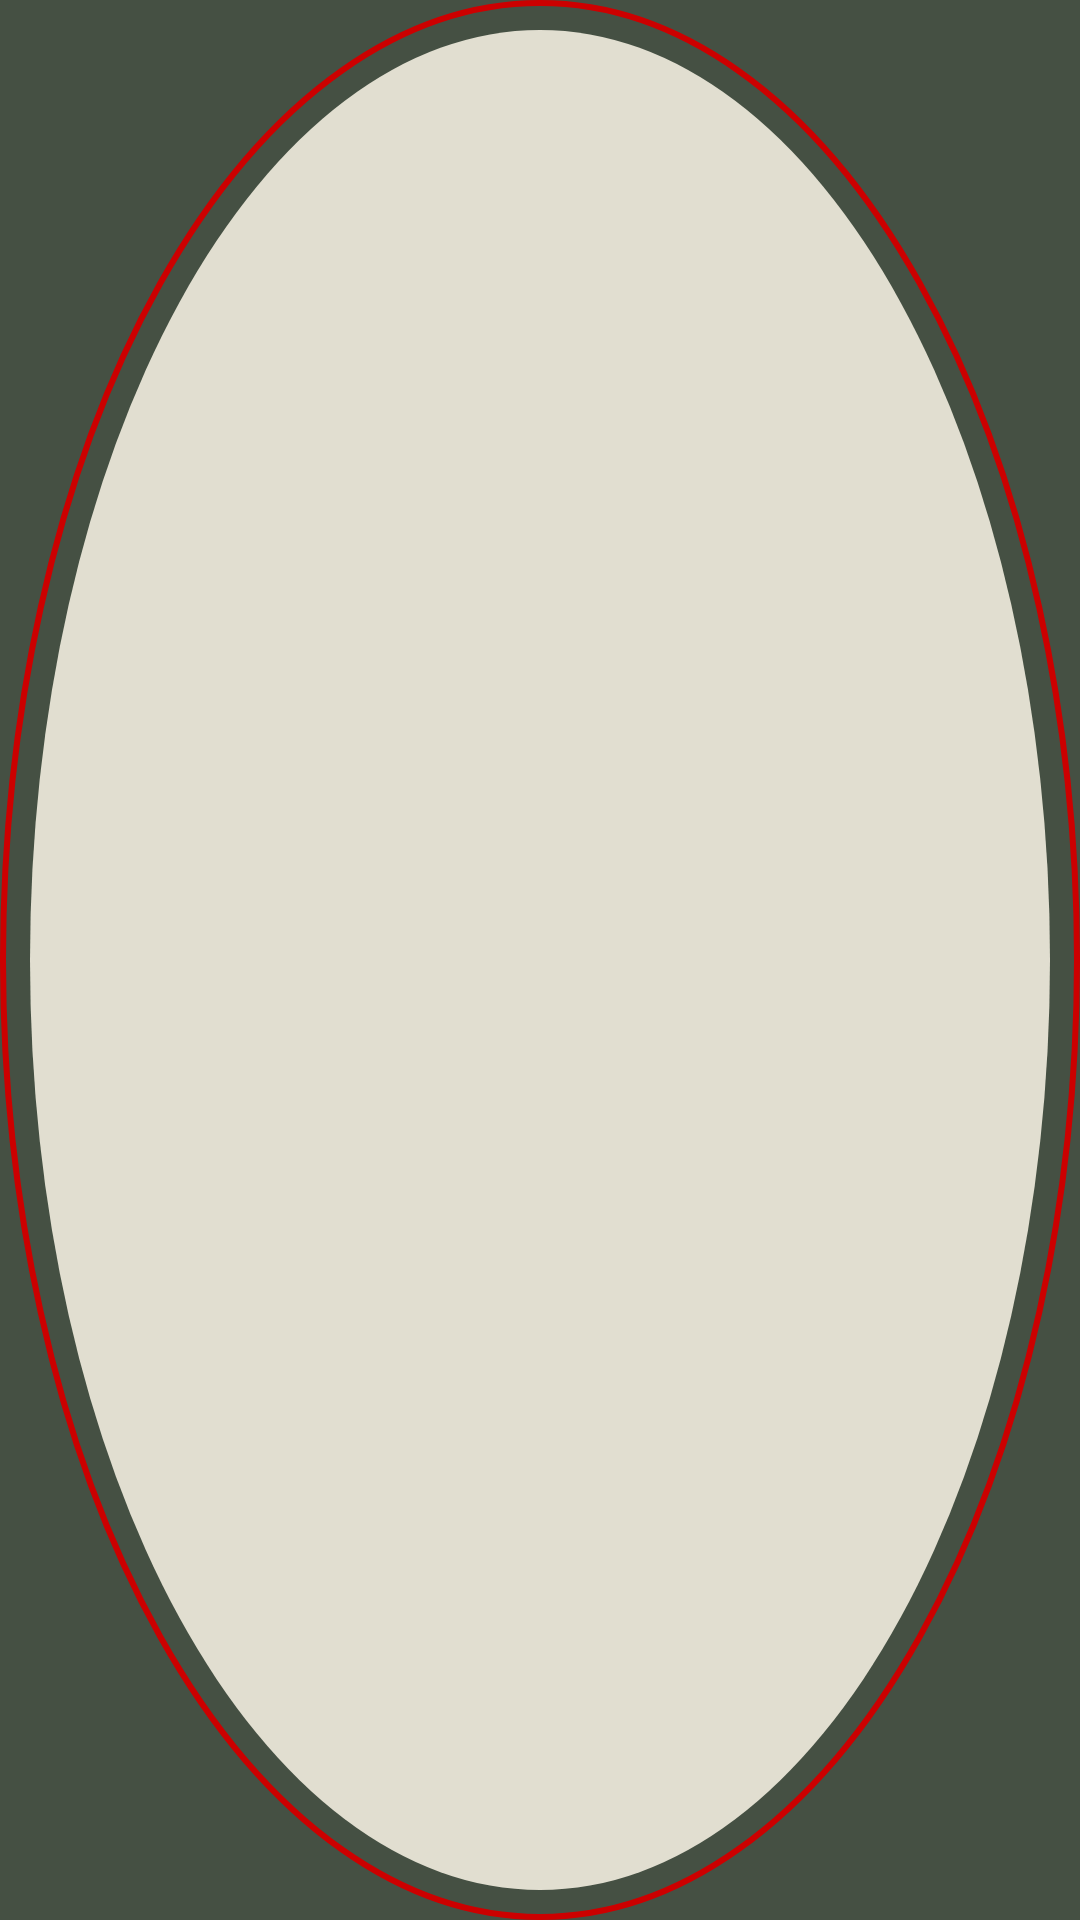

Write the Android layout XML for this screen, with the resource values it uses.
<!-- AndroidManifest.xml: application theme AppTheme -->
<!-- res/layout/circle_view.xml -->
<?xml version="1.0" encoding="utf-8"?>
<FrameLayout xmlns:android="http://schemas.android.com/apk/res/android"
    android:layout_width="22dp" android:layout_height="22dp">
    <ImageView
        android:src="@drawable/pointy"
        android:layout_width="match_parent"
        android:layout_height="match_parent" />

</FrameLayout>
<!-- resources referenced by this layout -->
<resources>
  <!-- drawable pointy (drawable) -->
  <?xml version="1.0" encoding="utf-8"?>
  <layer-list xmlns:android="http://schemas.android.com/apk/res/android">
      <item>
          <shape android:shape="oval">
              <stroke android:width="2dp" android:color="@android:color/holo_red_dark"/>
          </shape>
      </item>
      <item android:gravity="center" android:left="10dp" android:right="10dp" android:top="10dp" android:bottom="10dp">
          <shape android:shape="oval">
              <solid android:color="@color/colorAccent"/>
          </shape>
      </item>
  </layer-list>
  <style name="AppTheme" parent="Theme.AppCompat">
          
          <item name="colorPrimary">@color/colorPrimary</item>
          <item name="colorPrimaryDark">@color/colorPrimaryDark</item>
          <item name="colorAccent">@color/colorAccent</item>
          <item name="android:windowBackground">@color/colorShrek</item>
      </style>
  <color name="colorAccent">#e1ded0</color>
  <color name="colorPrimary">#11956e</color>
  <color name="colorPrimaryDark">#03604f</color>
  <color name="colorShrek">#455043</color>
</resources>
